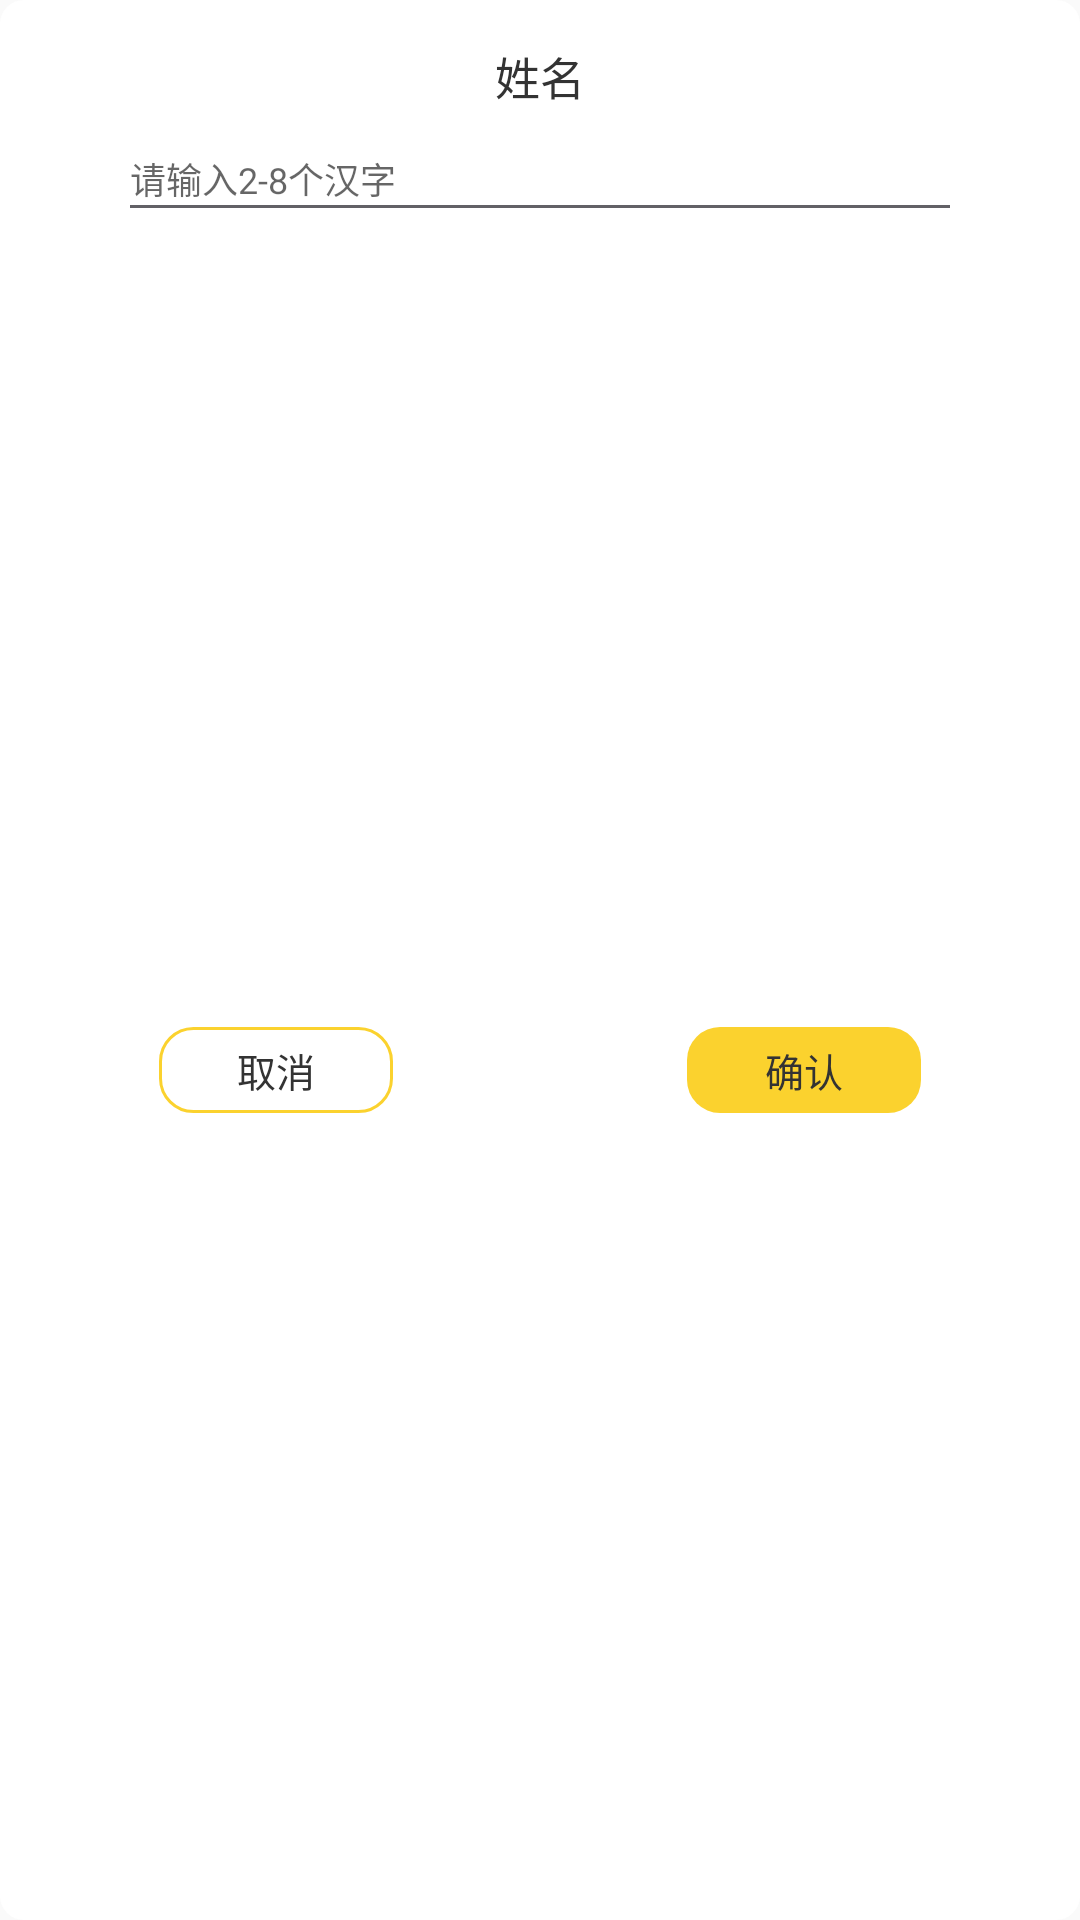

Layout XML and referenced resources for this Android screen:
<!-- AndroidManifest.xml: application theme AppTheme -->
<!-- res/layout/dialog_name.xml -->
<?xml version="1.0" encoding="utf-8"?>
<android.support.constraint.ConstraintLayout
    xmlns:android="http://schemas.android.com/apk/res/android"
    android:layout_width="match_parent"
    android:layout_height="wrap_content"
    android:background="@drawable/round_dialog"
    android:paddingLeft="@dimen/qb_px_20"
    android:paddingRight="@dimen/qb_px_20"
    xmlns:app="http://schemas.android.com/apk/res-auto">

    <TextView
        android:id="@+id/dialog_title"
        android:text="@string/name"
        android:layout_width="wrap_content"
        android:layout_height="wrap_content"
        android:gravity="center"
        android:textSize="@dimen/sp_15"
        android:textColor="@color/login_button"
        app:layout_constraintLeft_toLeftOf="parent"
        app:layout_constraintRight_toRightOf="parent"
        app:layout_constraintTop_toTopOf="parent"
        android:layout_marginTop="@dimen/qb_px_30"/>

    <EditText
        android:id="@+id/name_edt"
        android:layout_width="0dp"
        android:layout_height="wrap_content"
        android:textSize="@dimen/sp_12"
        android:gravity="start"
        android:hint="请输入2-8个汉字"
        android:maxLength="8"
        android:background="@null"
        app:layout_constraintLeft_toLeftOf="parent"
        app:layout_constraintRight_toRightOf="parent"
        app:layout_constraintTop_toBottomOf="@+id/dialog_title"
        android:layout_marginTop="@dimen/qb_px_30"
        android:layout_marginLeft="@dimen/qb_px_70"
        android:layout_marginRight="@dimen/qb_px_70"/>

    <View
        android:layout_width="match_parent"
        android:layout_height="1dp"
        android:background="@color/personal_center_bg_gray"
        app:layout_constraintTop_toBottomOf="@+id/name_edt"
        android:layout_marginLeft="@dimen/qb_px_70"
        android:layout_marginRight="@dimen/qb_px_70"/>

    <RelativeLayout
        android:layout_width="0dp"
        android:layout_height="wrap_content"
        android:gravity="center"
        app:layout_constraintTop_toBottomOf="@+id/name_edt"
        app:layout_constraintLeft_toLeftOf="parent"
        app:layout_constraintRight_toRightOf="parent"
        app:layout_constraintBottom_toBottomOf="parent"
        android:layout_marginTop="@dimen/qb_px_40"
        android:layout_marginBottom="@dimen/qb_px_30"
        android:layout_marginLeft="@dimen/qb_px_70"
        android:layout_marginRight="@dimen/qb_px_70"
        android:paddingLeft="@dimen/qb_px_20"
        android:paddingRight="@dimen/qb_px_20">

        <TextView
            android:id="@+id/cancle_btn"
            android:layout_width="wrap_content"
            android:layout_height="wrap_content"
            android:text="@string/cancle"
            android:textSize="@dimen/sp_13"
            android:textColor="@color/login_button"
            android:background="@drawable/round_cancle"
            android:layout_alignParentLeft="true"
            android:singleLine="true"
            android:paddingLeft="@dimen/qb_px_54"
            android:paddingRight="@dimen/qb_px_54"
            android:paddingTop="@dimen/qb_px_10"
            android:paddingBottom="@dimen/qb_px_10"
            android:layout_marginRight="@dimen/qb_px_90"/>

        <TextView
            android:id="@+id/sure_btn"
            android:layout_width="wrap_content"
            android:layout_height="wrap_content"
            android:text="@string/sure_change"
            android:textSize="@dimen/sp_13"
            android:paddingLeft="@dimen/qb_px_54"
            android:paddingRight="@dimen/qb_px_54"
            android:paddingTop="@dimen/qb_px_10"
            android:paddingBottom="@dimen/qb_px_10"
            android:singleLine="true"
            android:textColor="@color/login_button"
            android:background="@drawable/round_sure"
            android:layout_alignParentRight="true"/>

    </RelativeLayout>

</android.support.constraint.ConstraintLayout>
<!-- resources referenced by this layout -->
<resources>
  <color name="login_button">#333333</color>
  <color name="personal_center_bg_gray">#626166</color>
  <dimen name="qb_px_10">4.00dp</dimen>
  <dimen name="qb_px_20">8.00dp</dimen>
  <dimen name="qb_px_30">12.00dp</dimen>
  <dimen name="qb_px_40">16.00dp</dimen>
  <dimen name="qb_px_54">21.60dp</dimen>
  <dimen name="qb_px_70">28.00dp</dimen>
  <dimen name="qb_px_90">36.00dp</dimen>
  <dimen name="sp_12">12sp</dimen>
  <dimen name="sp_13">13sp</dimen>
  <dimen name="sp_15">15sp</dimen>
  <!-- drawable round_cancle (drawable) -->
  <?xml version="1.0" encoding="utf-8"?>
  <shape xmlns:android="http://schemas.android.com/apk/res/android" >
  
      <stroke android:color="@color/colorPrimaryDark"
          android:width="1dp"/>
  
      <corners android:radius="11dp"/>
  
  </shape>
  <!-- drawable round_dialog (drawable) -->
  <?xml version="1.0" encoding="utf-8"?>
  <shape xmlns:android="http://schemas.android.com/apk/res/android" >
  
      <solid
          android:color="@color/white"/>
  
      <corners android:radius="8dp"/>
  
  </shape>
  <!-- drawable round_sure (drawable) -->
  <?xml version="1.0" encoding="utf-8"?>
  <shape xmlns:android="http://schemas.android.com/apk/res/android" >
  
      <solid
          android:color="@color/colorPrimaryDark"/>
  
      <corners android:radius="11dp"/>
  
  </shape>
  <string name="cancle">取消</string>
  <string name="name">姓名</string>
  <string name="sure_change">确认</string>
  <style name="AppTheme" parent="Theme.AppCompat.Light.NoActionBar">
          
          <item name="colorPrimary">@color/main_background</item>
          <item name="colorPrimaryDark">@color/main_background</item>
          <item name="colorAccent">@color/colorAccent</item>
      </style>
  <color name="colorPrimaryDark">#FBD22E</color>
  <color name="white">#ffffff</color>
  <color name="main_background">#FBD22E</color>
  <color name="colorAccent">#FF4081</color>
</resources>
